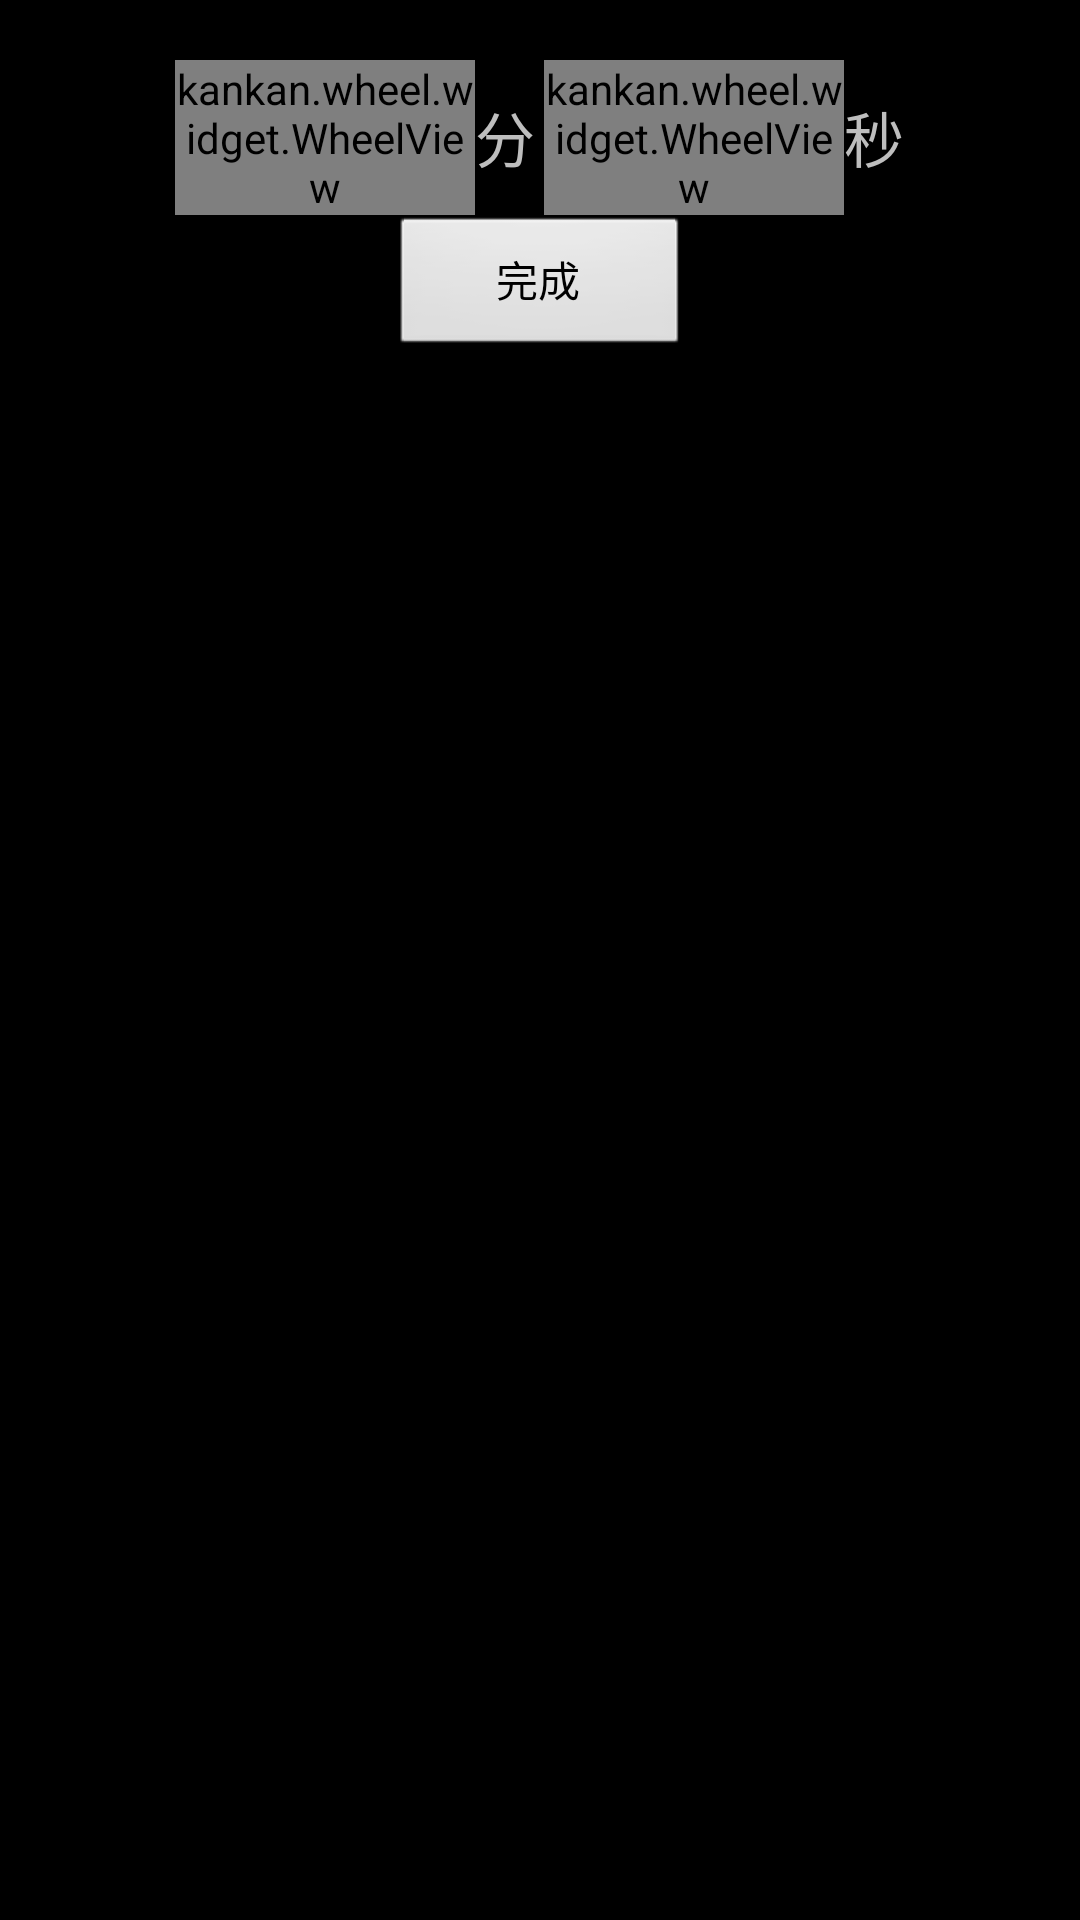

Produce the Android XML layout that renders to this screen, including the resource entries it uses.
<!-- AndroidManifest.xml: application theme title_style -->
<!-- res/layout/wheel_view_2_column.xml -->
<?xml version="1.0" encoding="utf-8"?>
<LinearLayout xmlns:android="http://schemas.android.com/apk/res/android"
    xmlns:tools="http://schemas.android.com/tools"
    android:layout_width="fill_parent"
    android:layout_height="fill_parent"
    android:layout_marginTop="12dp"
    android:background="#000000"
    android:orientation="vertical" >

    <LinearLayout
        android:layout_width="wrap_content"
        android:layout_height="wrap_content"
        android:layout_gravity="center_horizontal"
        android:paddingLeft="12dp"
        android:paddingRight="12dp"
        android:paddingTop="20dp" >

        <kankan.wheel.widget.WheelView
            android:id="@+id/column_1"
            android:layout_width="100dp"
            android:layout_height="wrap_content" />
        
        <TextView 
            android:id="@+id/column_1_name"
            android:layout_width="wrap_content"
        	android:layout_height="fill_parent"
            android:text="分"
            android:textSize="20sp"
            android:gravity="center"/>
        
        <kankan.wheel.widget.WheelView 
            android:id="@+id/column_2"
			android:layout_height="wrap_content"
			android:layout_width="100dp"
			android:layout_marginLeft="3dp"/>
        
        <TextView 
            android:id="@+id/column_2_name"
            android:layout_width="wrap_content"
        	android:layout_height="fill_parent"
            android:text="秒"
            android:textSize="20sp"
            android:gravity="center"/>
    </LinearLayout>

    <Button
        android:id="@+id/makesure"
        android:layout_width="100dp"
        android:layout_height="wrap_content"
        android:layout_gravity="center_horizontal"
        android:gravity="center"
        android:text="完成"
        tools:ignore="HardcodedText" />

</LinearLayout>
<!-- resources referenced by this layout -->
<resources>
  <style name="title_style" parent="android:Theme">
          
          <item name="android:windowTitleSize">45dip</item>
  		<item name="android:windowTitleBackgroundStyle">@style/CustomWindowTitleBackground</item>
      </style>
  <style name="CustomWindowTitleBackground">
  		<item name="android:background">@drawable/title_bg</item>
  	</style>
  <!-- drawable title_bg: png bitmap (drawable-ldpi, 569 bytes) -->
</resources>
